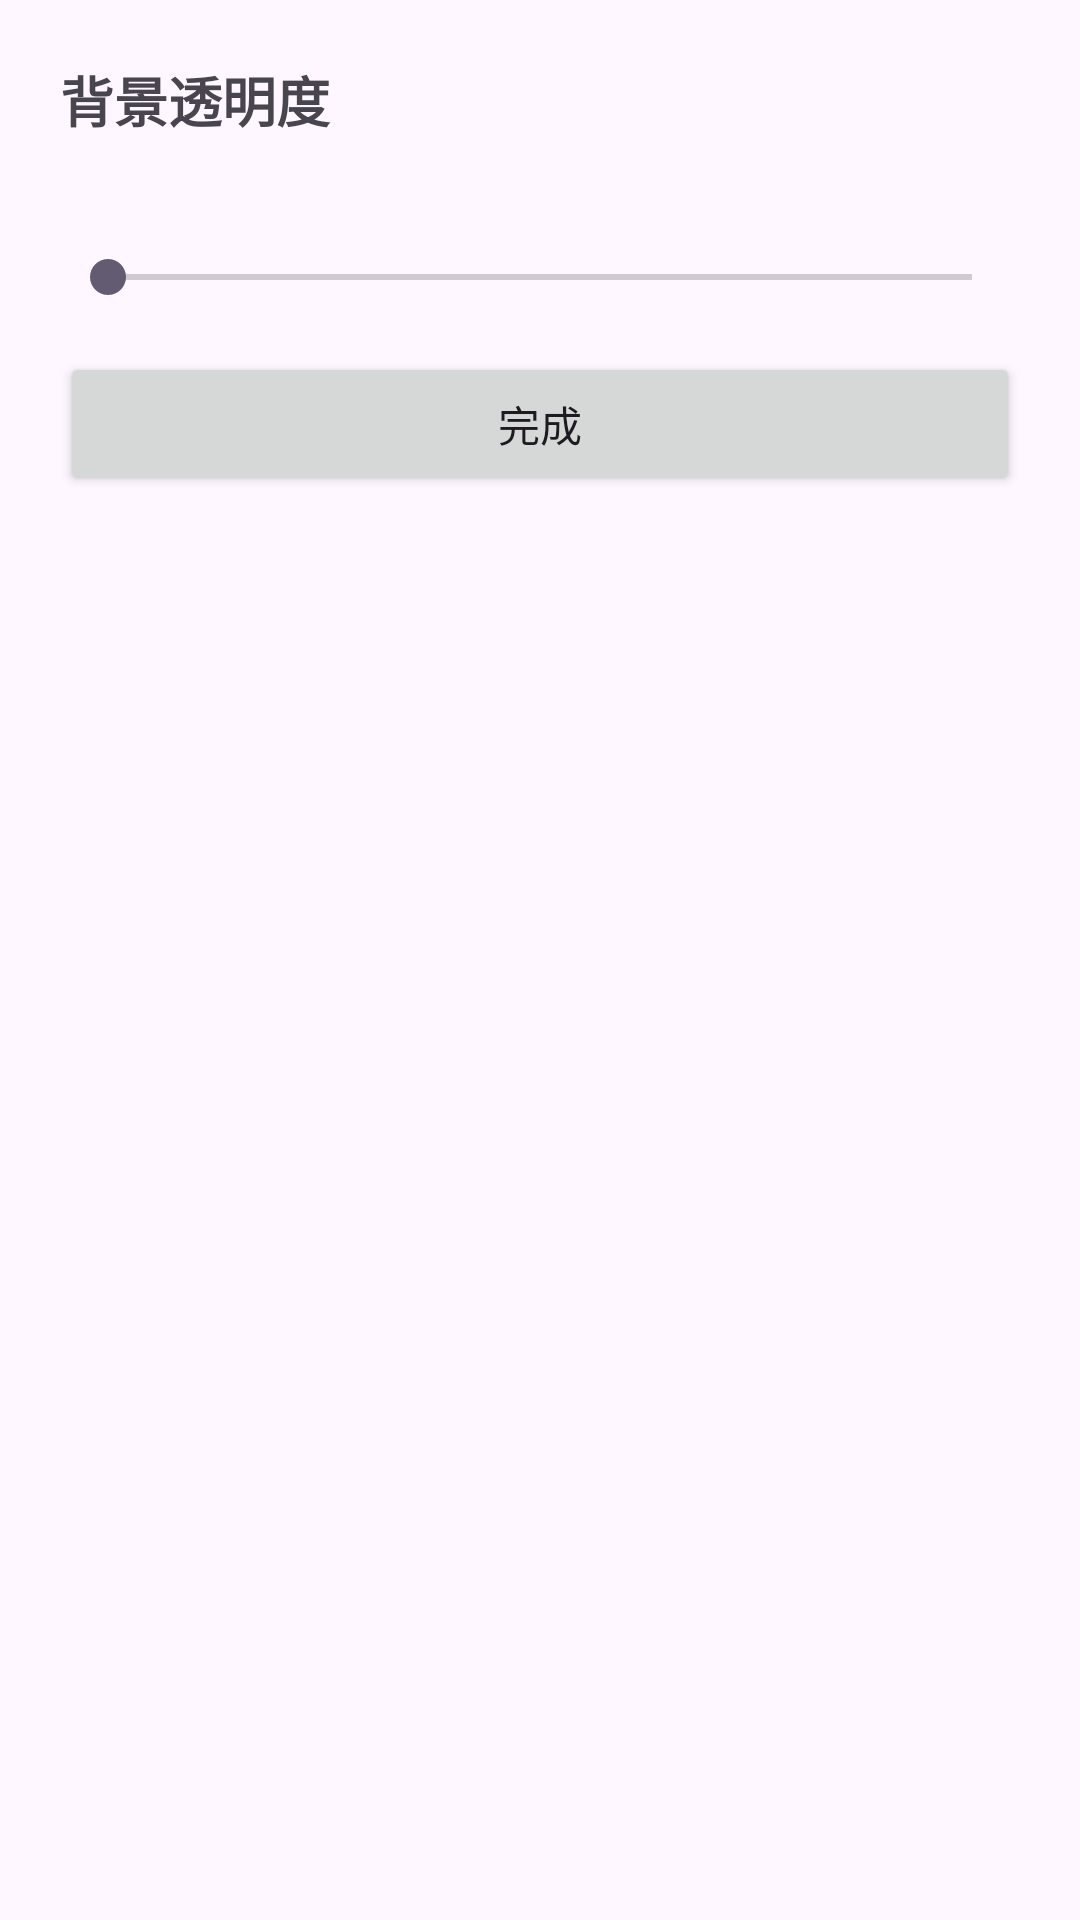

Android layout source for this screen:
<!-- AndroidManifest.xml: application theme Theme.AIBomm -->
<!-- res/layout/widget_configure.xml -->
<?xml version="1.0" encoding="utf-8"?>
<LinearLayout xmlns:android="http://schemas.android.com/apk/res/android"
    android:layout_width="match_parent"
    android:layout_height="match_parent"
    android:orientation="vertical"
    android:padding="20dp">

    <TextView
        android:id="@+id/title"
        android:layout_width="match_parent"
        android:layout_height="wrap_content"
        android:text="@string/widget_opacity_title"
        android:textSize="18sp"
        android:textStyle="bold" />

    <TextView
        android:id="@+id/value"
        android:layout_width="match_parent"
        android:layout_height="wrap_content"
        android:paddingTop="8dp"
        android:textSize="14sp" />

    <SeekBar
        android:id="@+id/seek"
        android:layout_width="match_parent"
        android:layout_height="wrap_content"
        android:max="100"
        android:paddingTop="10dp" />

    <Button
        android:id="@+id/done"
        android:layout_width="match_parent"
        android:layout_height="wrap_content"
        android:layout_marginTop="16dp"
        android:text="@string/widget_opacity_done" />

</LinearLayout>
<!-- resources referenced by this layout -->
<resources>
  <string name="widget_opacity_done">完成</string>
  <string name="widget_opacity_title">背景透明度</string>
  <style name="Theme.AIBomm" parent="Theme.Material3.DayNight.NoActionBar" />
</resources>
